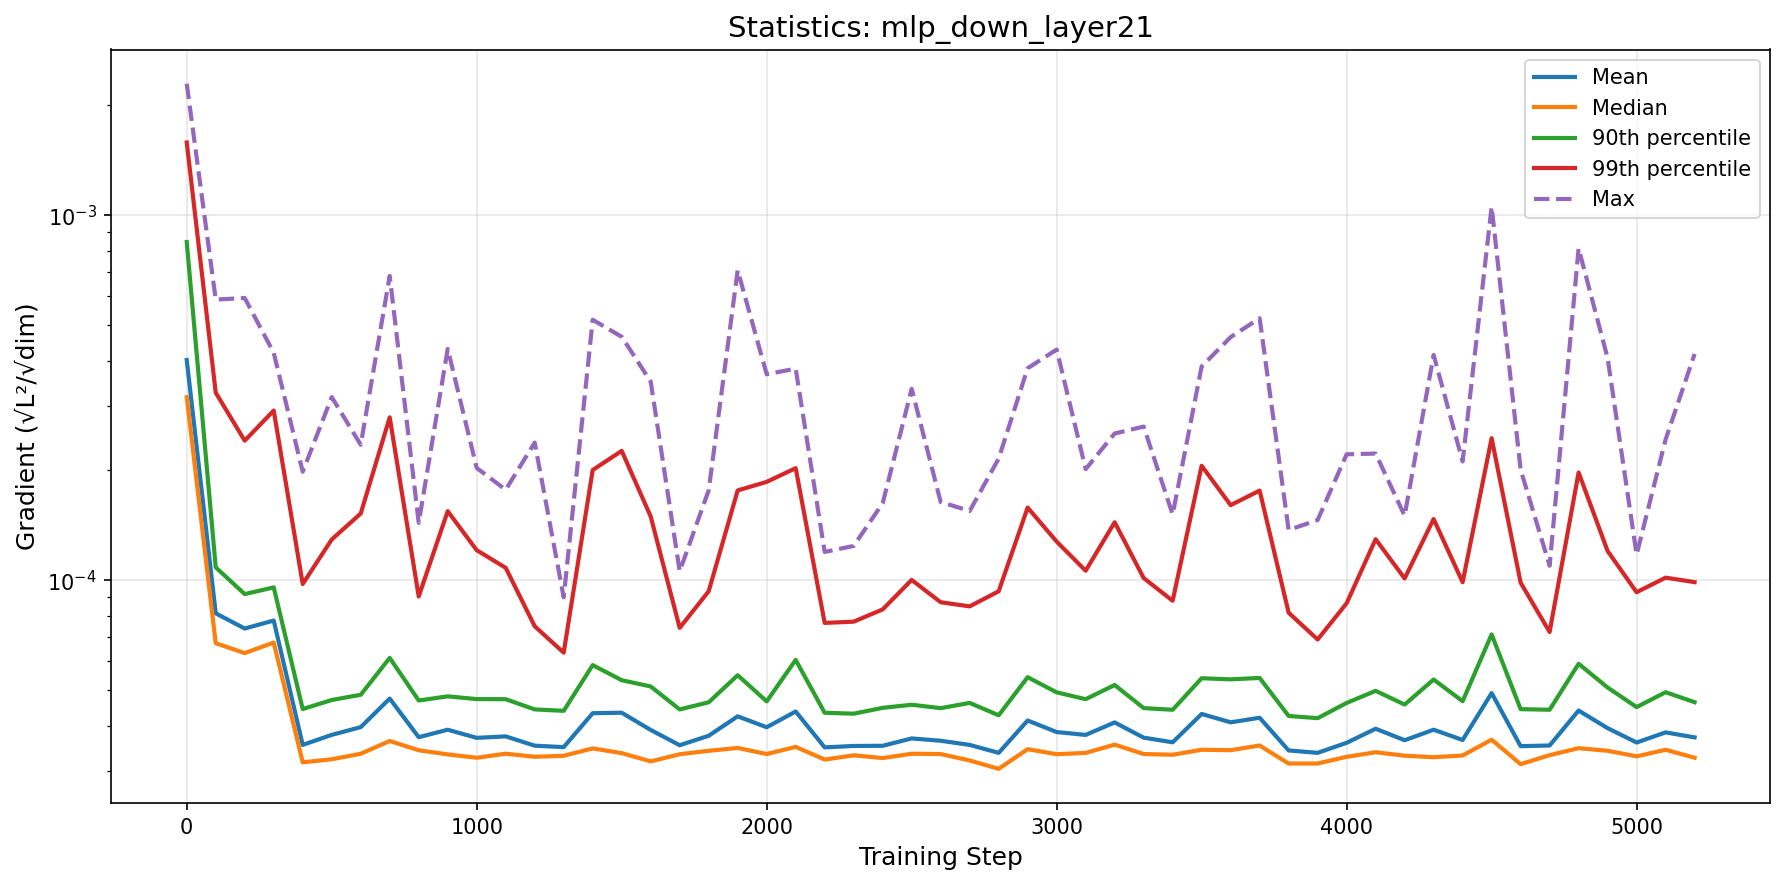

Source data for this figure (header and first rows):
step, mean, median, p90, p99, max
0, 0.0004013, 0.0003175, 0.0008445, 0.001583, 0.002292
100, 8.123072754122924e-05, 6.725851562805474e-05, 0.0001086, 0.0003267, 0.0005875
200, 7.380875040650738e-05, 6.321506589301862e-05, 9.169820987153798e-05, 0.0002413, 0.0005933
300, 7.762366148053193e-05, 6.756253060302697e-05, 9.566959852236323e-05, 0.0002918, 0.00042
400, 3.542722687959505e-05, 3.174157791363541e-05, 4.4412436182028614e-05, 9.773500241863043e-05, 0.0001984
500, 3.7742924929164345e-05, 3.236087104596663e-05, 4.702933983935509e-05, 0.0001294, 0.0003178
600, 3.962833955232067e-05, 3.350185761519242e-05, 4.8604997573420405e-05, 0.0001524, 0.0002352
700, 4.744938416324983e-05, 3.631374238466378e-05, 6.133271199360024e-05, 0.0002796, 0.0006821
800, 3.71917486735437e-05, 3.425192517170217e-05, 4.687906948674936e-05, 9.03420590475433e-05, 0.0001438
900, 3.899322013215364e-05, 3.3371001336490735e-05, 4.8117010010173544e-05, 0.0001547, 0.0004304
1000, 3.7039791442745286e-05, 3.266848761995789e-05, 4.729507963929791e-05, 0.000121, 0.0002032
1100, 3.7385144326305764e-05, 3.351811938046012e-05, 4.726687438960653e-05, 0.0001082, 0.0001771
1200, 3.52527503549384e-05, 3.287447179900482e-05, 4.4316573621472344e-05, 7.48596095945686e-05, 0.0002385
1300, 3.4938677686113806e-05, 3.307810038677417e-05, 4.392469418235123e-05, 6.339011015370486e-05, 8.988093759398907e-05
1400, 4.327260571658696e-05, 3.465485315246042e-05, 5.860853889316786e-05, 0.0002005, 0.0005172
1500, 4.339970700024358e-05, 3.363982614246197e-05, 5.328098268364556e-05, 0.0002263, 0.0004648
1600, 3.893589062288681e-05, 3.1930869226926006e-05, 5.121892718307208e-05, 0.0001496, 0.0003503
1700, 3.5355676731439545e-05, 3.3403806810383685e-05, 4.4312151658232324e-05, 7.412131235469124e-05, 0.0001059
1800, 3.753252514521981e-05, 3.413768718019128e-05, 4.635431650967803e-05, 9.336501098005093e-05, 0.0001765
1900, 4.242700489750665e-05, 3.476018537185155e-05, 5.4977110266918316e-05, 0.0001763, 0.0007066
2000, 3.960393467090333e-05, 3.3445676308474503e-05, 4.6623028538306244e-05, 0.0001861, 0.0003669
2100, 4.3734482681705753e-05, 3.4990111089427955e-05, 6.05444292887114e-05, 0.000203, 0.0003802
2200, 3.487936614427716e-05, 3.230516449548304e-05, 4.339121005614288e-05, 7.647131387784608e-05, 0.0001196
2300, 3.519293986999271e-05, 3.3176880606333725e-05, 4.313334284233861e-05, 7.707991571805902e-05, 0.0001243
2400, 3.523002219095263e-05, 3.260701669205446e-05, 4.476090725802351e-05, 8.326721872435863e-05, 0.0001627
2500, 3.690637873278645e-05, 3.350972110638395e-05, 4.5637329094461165e-05, 0.0001003, 0.0003347
2600, 3.636751087502229e-05, 3.344391370774247e-05, 4.4670628994936123e-05, 8.712130911590042e-05, 0.000164
2700, 3.542860734333837e-05, 3.211927287338767e-05, 4.616952901415061e-05, 8.4871376020601e-05, 0.0001549
2800, 3.3693292392302154e-05, 3.0467023862001952e-05, 4.271092257113196e-05, 9.334999049315229e-05, 0.0002156
2900, 4.1319778618336454e-05, 3.44821710314136e-05, 5.430064084066544e-05, 0.0001583, 0.0003811
3000, 3.84204616149678e-05, 3.341101546538994e-05, 4.9349289838573895e-05, 0.0001277, 0.0004287
3100, 3.7734477384024755e-05, 3.368182842677925e-05, 4.726619772554841e-05, 0.0001063, 0.0002017
3200, 4.0829136870408024e-05, 3.54885032720631e-05, 5.1698476454475895e-05, 0.0001442, 0.0002525
3300, 3.708583291585553e-05, 3.345005643495824e-05, 4.468557017389685e-05, 0.0001015, 0.0002638
3400, 3.60156505264188e-05, 3.330077561258804e-05, 4.4216531023266725e-05, 8.791886975814102e-05, 0.0001516
3500, 4.306417677111897e-05, 3.4358758057351224e-05, 5.3949714128975756e-05, 0.000206, 0.0003854
3600, 4.085060367791422e-05, 3.427145384193864e-05, 5.356567453418393e-05, 0.0001607, 0.0004637
3700, 4.204263086445995e-05, 3.529242349031847e-05, 5.404081639426295e-05, 0.0001762, 0.0005223
3800, 3.4213283746404545e-05, 3.14995959342923e-05, 4.25224188802531e-05, 8.155842297128397e-05, 0.0001374
3900, 3.370177128760231e-05, 3.1508912798017263e-05, 4.193235145066865e-05, 6.886878691148012e-05, 0.0001463
4000, 3.590034694005746e-05, 3.286380888312124e-05, 4.616292608261574e-05, 8.655602323415217e-05, 0.0002215
4100, 3.92312862576968e-05, 3.382672912266571e-05, 4.98245772178052e-05, 0.0001296, 0.0002225
4200, 3.648952782445544e-05, 3.309808380436152e-05, 4.568831900542136e-05, 0.0001012, 0.0001504
4300, 3.899225817909675e-05, 3.278283111285418e-05, 5.3509418648900464e-05, 0.0001472, 0.0004143
4400, 3.654771540238601e-05, 3.3139802326331846e-05, 4.666695349442307e-05, 9.884001447062466e-05, 0.0002118
4500, 4.911811145242544e-05, 3.661467599158641e-05, 7.112223102012649e-05, 0.0002452, 0.001055
4600, 3.5148302538954924e-05, 3.1375258913612925e-05, 4.438512405613437e-05, 9.857892509899099e-05, 0.000201
4700, 3.5300239753764474e-05, 3.3211901609320194e-05, 4.422131496539805e-05, 7.221502673928617e-05, 0.0001097
4800, 4.40040819183553e-05, 3.470484080025926e-05, 5.90839463256998e-05, 0.0001974, 0.0008114
4900, 3.937336548481036e-05, 3.413793274376076e-05, 5.0877379180747084e-05, 0.0001203, 0.0004064
5000, 3.5968085737993404e-05, 3.296742943348363e-05, 4.4966307541471906e-05, 9.27950797631638e-05, 0.0001177
5100, 3.8340082411991716e-05, 3.436278711888008e-05, 4.939333121001255e-05, 0.0001017, 0.0002432
5200, 3.7145314225637905e-05, 3.26779863826232e-05, 4.6384679080802016e-05, 9.889367320283769e-05, 0.000417
